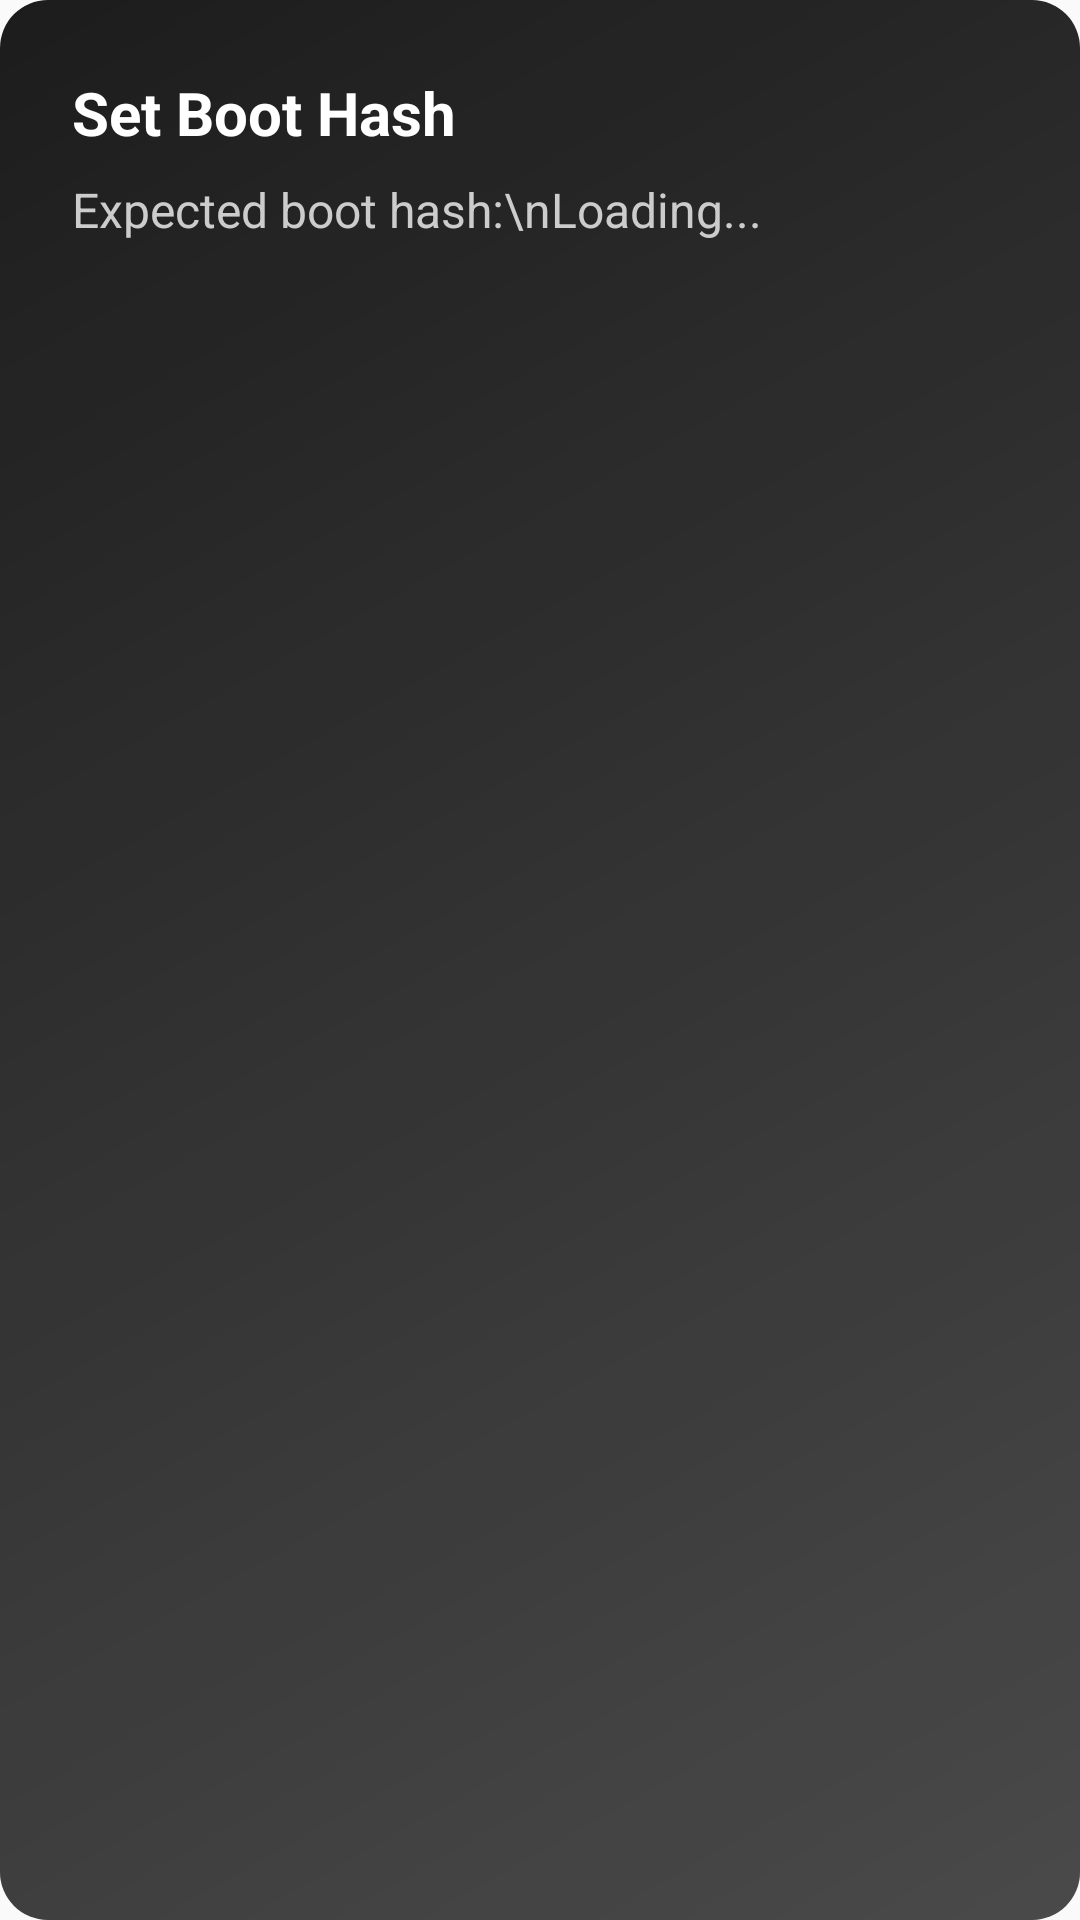

Produce the Android XML layout that renders to this screen, including the resource entries it uses.
<!-- AndroidManifest.xml: application theme Theme.CleareData -->
<!-- res/layout/dialog_boot_hash.xml -->
<?xml version="1.0" encoding="utf-8"?>
<LinearLayout xmlns:android="http://schemas.android.com/apk/res/android"
    android:orientation="vertical"
    android:padding="24dp"
    android:background="@drawable/dialog_background"
    android:layout_width="match_parent"
    android:layout_height="wrap_content">

    <TextView
        android:id="@+id/dialogTitle"
        android:layout_width="match_parent"
        android:layout_height="wrap_content"
        android:text="Set Boot Hash"
        android:textStyle="bold"
        android:textSize="20sp"
        android:textColor="@android:color/white"
        android:layout_marginBottom="8dp" />

    <TextView
        android:id="@+id/dialogContent"
        android:layout_width="match_parent"
        android:layout_height="wrap_content"
        android:text="Expected boot hash:\nLoading..."
        android:textColor="#CCCCCC"
        android:textSize="16sp"
        android:layout_marginBottom="16dp" />

    <ProgressBar
        android:id="@+id/dialogProgress"
        android:layout_width="wrap_content"
        android:layout_height="wrap_content"
        android:visibility="gone"
        android:layout_gravity="center" />

    <Button
        android:id="@+id/dialogPositiveButton"
        android:layout_width="wrap_content"
        android:layout_height="wrap_content"
        android:text="OK"
        android:textColor="@android:color/white"
        android:visibility="gone"
        android:layout_marginTop="24dp"
        android:layout_gravity="center"
        android:backgroundTint="?attr/colorPrimary" />
</LinearLayout>
<!-- resources referenced by this layout -->
<resources>
  <!-- drawable dialog_background (drawable) -->
  <?xml version="1.0" encoding="utf-8"?>
  <layer-list xmlns:android="http://schemas.android.com/apk/res/android">
      
      <item>
          <shape android:shape="rectangle">
              <solid android:color="#FF1C1C1C"/> 
              <corners android:radius="16dp"/>
          </shape>
      </item>
  
      
      <item>
          <shape android:shape="rectangle">
              <gradient
                  android:startColor="#33FFFFFF"
                  android:endColor="@android:color/transparent"
                  android:angle="135"/>
              <corners android:radius="16dp"/>
          </shape>
      </item>
  </layer-list>
  <style name="Theme.CleareData" parent="android:Theme.Material.Light.NoActionBar">
          
          <item name="colorPrimary">@color/purple_500</item>
          <item name="colorPrimaryVariant">@color/purple_700</item>
          <item name="colorOnPrimary">@color/white</item>
          <item name="colorSecondary">@color/teal_200</item>
          <item name="colorOnSecondary">@color/black</item>
          <item name="colorButtonNormal">@color/black</item>
      </style>
  <!-- not gathered from this repository: default colours our renderer supplied (Android Studio template values) -->
  <color name="purple_500">#FF6200EE</color>
  <color name="purple_700">#FF3700B3</color>
  <color name="teal_200">#FF03DAC5</color>
  <color name="black">#FF000000</color>
  <color name="white">#FFFFFFFF</color>
</resources>
